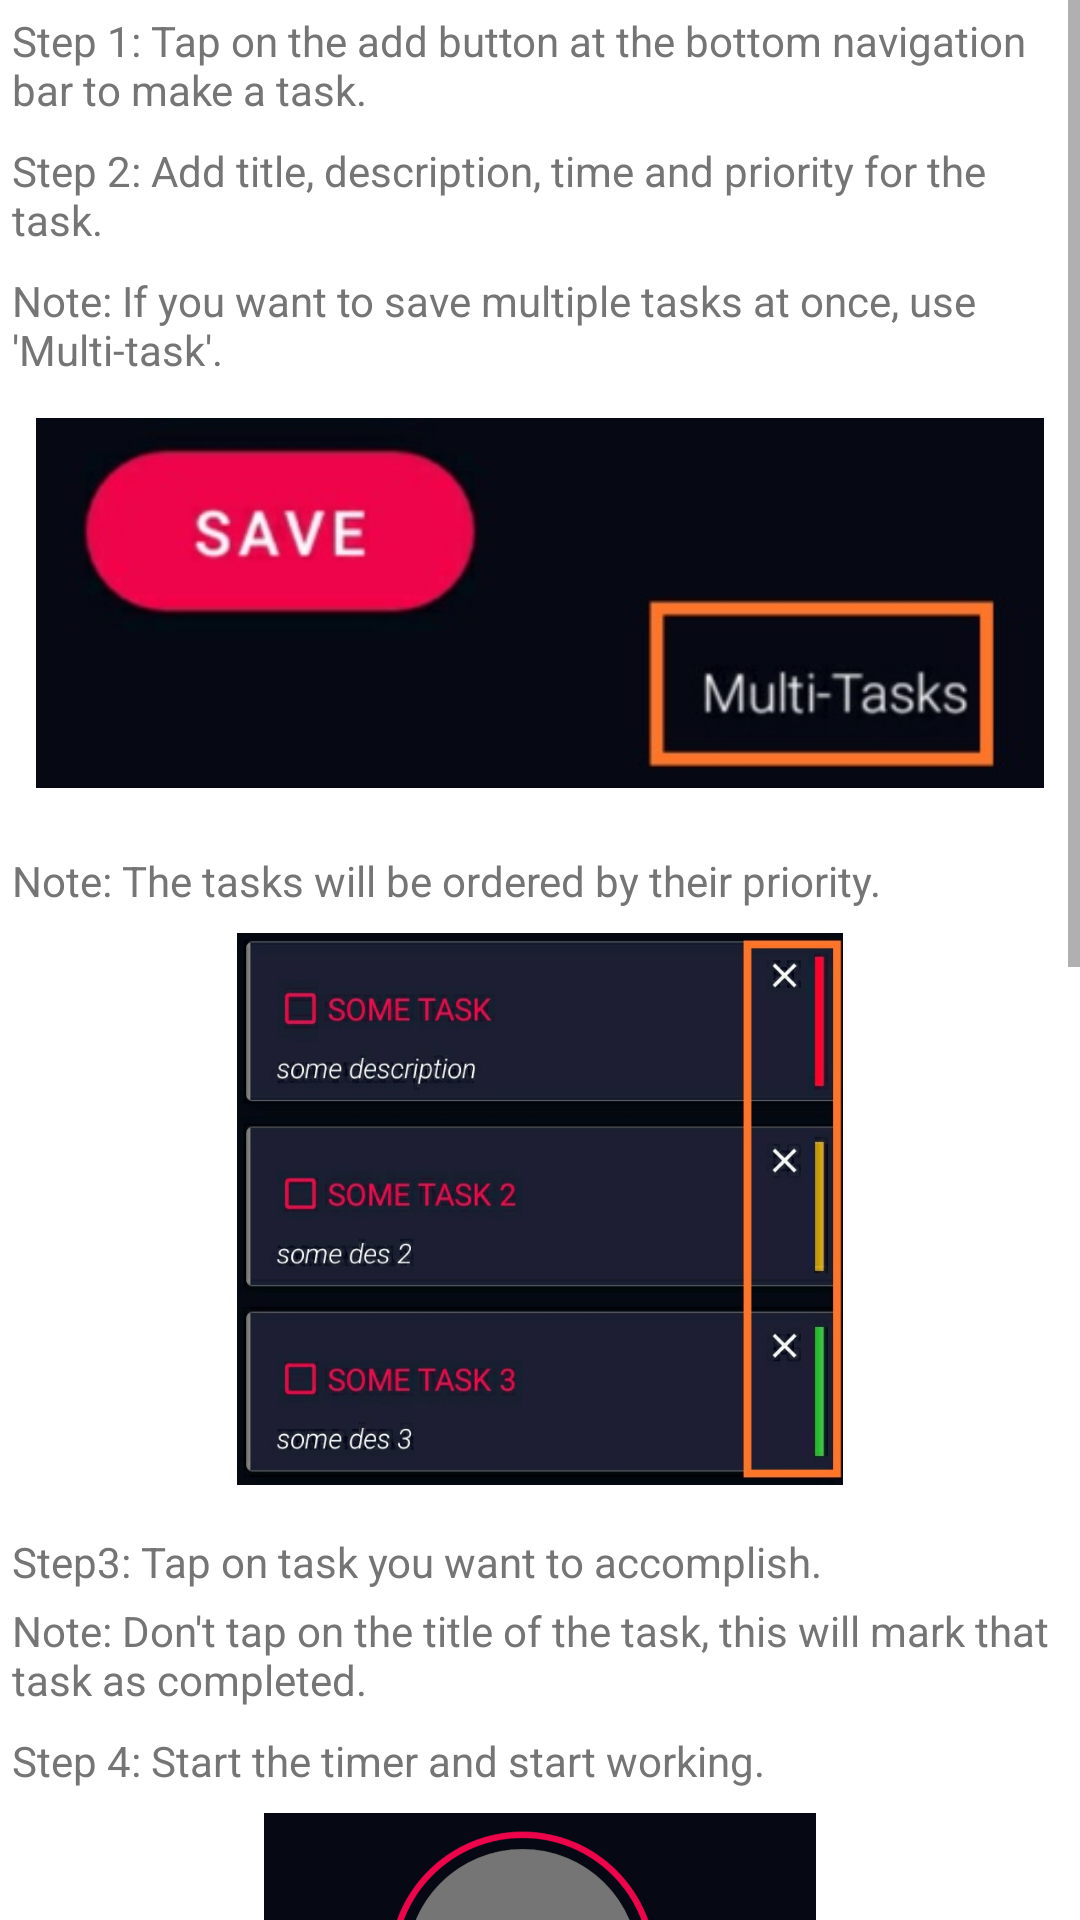

Produce the Android XML layout that renders to this screen, including the resource entries it uses.
<!-- AndroidManifest.xml: application theme AppTheme -->
<!-- res/layout/activity_instruction.xml -->
<?xml version="1.0" encoding="utf-8"?>
    <ScrollView

            xmlns:android="http://schemas.android.com/apk/res/android"
            xmlns:tools="http://schemas.android.com/tools"
            xmlns:app="http://schemas.android.com/apk/res-auto"
            android:layout_width="match_parent"
            android:background="@color/white"
            android:layout_height="match_parent"
            tools:context=".InstructionsActivity">
        <LinearLayout android:layout_width="match_parent" android:layout_height="wrap_content"
                      android:orientation="vertical">

            <LinearLayout android:layout_width="match_parent" android:layout_margin="4dp"
                          android:layout_height="wrap_content"
                          android:orientation="vertical">

                <TextView android:layout_width="wrap_content"
                          android:textColor="@color/lightTextGrey"
                          android:layout_height="wrap_content"
                          android:text="@string/step_1"/>


            </LinearLayout>

            <LinearLayout android:layout_width="match_parent" android:layout_margin="4dp"
                          android:layout_height="wrap_content"
                          android:orientation="vertical">

                <TextView android:layout_width="wrap_content"
                          android:textColor="@color/lightTextGrey"
                          android:layout_height="wrap_content"
                          android:text="@string/step_2"/>


            </LinearLayout>

            <LinearLayout android:layout_width="match_parent" android:layout_margin="4dp"
                          android:layout_height="wrap_content"
                          android:orientation="vertical">

                <TextView android:layout_width="wrap_content"
                          android:textColor="@color/lightTextGrey"
                          android:layout_height="wrap_content"
                          android:text="@string/note_1"/>

                <ImageView android:layout_width="wrap_content" android:layout_height="150dp"
                           android:layout_gravity="center_horizontal"
                           android:padding="8dp"
                           android:src="@drawable/inst_multi"/>

            </LinearLayout>

            <LinearLayout android:layout_width="match_parent" android:layout_margin="4dp"
                          android:layout_height="wrap_content"
                          android:orientation="vertical">

                <TextView android:layout_width="wrap_content"
                          android:textColor="@color/lightTextGrey"
                          android:layout_height="wrap_content"
                          android:text="@string/note_2"/>

                <ImageView android:layout_width="wrap_content" android:layout_height="200dp"
                           android:layout_gravity="center_horizontal"
                           android:padding="8dp"
                           android:src="@drawable/inst_priotity"/>

            </LinearLayout>

            <LinearLayout android:layout_width="match_parent" android:layout_margin="4dp"
                          android:layout_height="wrap_content"
                          android:orientation="vertical">

                <TextView android:layout_width="wrap_content"
                          android:textColor="@color/lightTextGrey"
                          android:layout_height="wrap_content"
                          android:text="@string/step_3"/>

                <TextView android:layout_width="wrap_content"
                          android:textColor="@color/lightTextGrey"
                          android:layout_height="wrap_content"
                          android:layout_marginTop="4dp"
                          android:text="@string/note_3"/>

            </LinearLayout>

            <LinearLayout android:layout_width="match_parent" android:layout_margin="4dp"
                          android:layout_height="wrap_content"
                          android:orientation="vertical">

                <TextView android:layout_width="wrap_content"
                          android:textColor="@color/lightTextGrey"
                          android:layout_height="wrap_content"
                          android:text="@string/step_4"/>

                <ImageView android:layout_width="200dp" android:layout_height="200dp"
                           android:layout_gravity="center_horizontal"
                           android:padding="8dp"
                           android:src="@drawable/inst_timer"/>

                <TextView android:layout_width="wrap_content"
                          android:textColor="@color/lightTextGrey"
                          android:layout_height="wrap_content"
                          android:text="@string/note_4"/>

                <TextView android:layout_width="wrap_content"
                          android:textColor="@color/lightTextGrey"
                          android:layout_height="wrap_content"
                          android:layout_marginTop="2dp"
                          android:text="@string/note_5"/>

                <TextView android:layout_width="wrap_content"
                          android:textColor="@color/lightTextGrey"
                          android:layout_height="wrap_content"
                          android:layout_marginTop="2dp"
                          android:text="@string/note_6"/>

                <TextView android:layout_width="wrap_content"
                          android:textColor="@color/lightTextGrey"
                          android:layout_height="wrap_content"
                          android:layout_marginTop="2dp"
                          android:text="@string/note_7"/>

                <TextView android:layout_width="wrap_content"
                          android:textColor="@color/lightTextGrey"
                          android:layout_height="wrap_content"
                          android:layout_marginTop="2dp"
                          android:text="@string/note_8"/>

            </LinearLayout>

            <LinearLayout android:layout_width="match_parent" android:layout_margin="4dp"
                          android:layout_height="wrap_content"
                          android:orientation="vertical">

                <TextView android:layout_width="wrap_content"
                          android:textColor="@color/lightTextGrey"
                          android:layout_height="wrap_content"
                          android:text="@string/step_5"/>
            </LinearLayout>

            <LinearLayout android:layout_width="match_parent" android:layout_margin="4dp"
                          android:layout_height="wrap_content"
                          android:orientation="vertical">

                <TextView android:layout_width="wrap_content"
                          android:textColor="@color/colorAccent"
                          android:textSize="18sp"
                          android:layout_gravity="center_horizontal"
                          android:layout_height="wrap_content"
                          android:text="@string/please_read_this"/>

                <ImageView android:layout_width="wrap_content" android:layout_height="wrap_content"
                           android:layout_gravity="center_horizontal"
                           android:padding="8dp"
                           android:src="@drawable/launcher_logo"/>

                <TextView android:layout_width="wrap_content"
                          android:textColor="@color/lightTextGrey"
                          android:layout_marginTop="4dp"
                          android:layout_gravity="center_horizontal"
                          android:layout_height="wrap_content"
                          android:text="@string/supportMe"/>

                <TextView android:layout_width="wrap_content"
                          android:textColor="@color/colorAccent"
                          android:textSize="18sp"
                          android:layout_gravity="center_horizontal"
                          android:layout_height="wrap_content"
                          android:text="@string/please_support_me"/>

            </LinearLayout>

        </LinearLayout>
    </ScrollView>

<!-- resources referenced by this layout -->
<resources>
  <color name="colorAccent">#00bfff</color>
  <color name="lightTextGrey">#757575</color>
  <color name="white">#FFFFFF</color>
  <!-- drawable inst_multi: jpg bitmap (drawable, 9434 bytes) -->
  <!-- drawable inst_priotity: jpg bitmap (drawable, 59347 bytes) -->
  <!-- drawable inst_timer: png bitmap (drawable, 70521 bytes) -->
  <string name="note_1">Note: If you want to save multiple tasks at once, use \'Multi-task\'.</string>
  <string name="note_2">Note: The tasks will be ordered by their priority.</string>
  <string name="note_3">Note: Don\'t tap on the title of the task, this will mark that task as completed.</string>
  <string name="note_4">Note: If you won\'t be able to complete the task in the expected time, start the timer again
          and stop when completed.
      </string>
  <string name="note_5">Note: Tap on \'Done\' button when task completes, this will record the data and redirect you
          to the To-Do tab. Now mark your task as completed.
      </string>
  <string name="note_6">Note: The data won\'t be recorded if you put the 4TR Productivity App in the background or
          lock the device when the timer is running.
      </string>
  <string name="note_7">Note: The screen will stay awake when the timer is running, don\'t worry! this won\'t drain
          much battery and this will be solved really soon. (Really really soon)
      </string>
  <string name="note_8">Note: Turn the brightness down and enable dark mode to save battery.</string>
  <string name="please_read_this">Please read this!</string>
  <string name="please_support_me">Please Support Me!</string>
  <string name="step_1">Step 1: Tap on the add button at the bottom navigation bar to make a task.</string>
  <string name="step_2">Step 2: Add title, description, time and priority for the task.</string>
  <string name="step_3">Step3: Tap on task you want to accomplish.</string>
  <string name="step_4">Step 4: Start the timer and start working.</string>
  <string name="step_5">Step 5: To see your completed tasks go to \'Checked\' tab.</string>
  <string name="supportMe">The 4TR Productivity App is not just about timer or to-do, it\'s way more than that. I\'m
          working really hard for this app, I assure every single user out there that more features and improvements will be there, But that won\'t happen
          if you don\'t help me. \nPlease support me by sharing this app and rating this app 5 star on the Playstore.
      </string>
  <style name="AppTheme" parent="Theme.MaterialComponents.Light">
          
          <item name="colorPrimary">@color/colorPrimary</item>
          <item name="colorPrimaryDark">@color/colorPrimaryDark</item>
          <item name="colorAccent">@color/colorAccent</item>
          
      </style>
  <color name="colorPrimary">#00bfff</color>
  <color name="colorPrimaryDark">#3BB6E4</color>
</resources>
